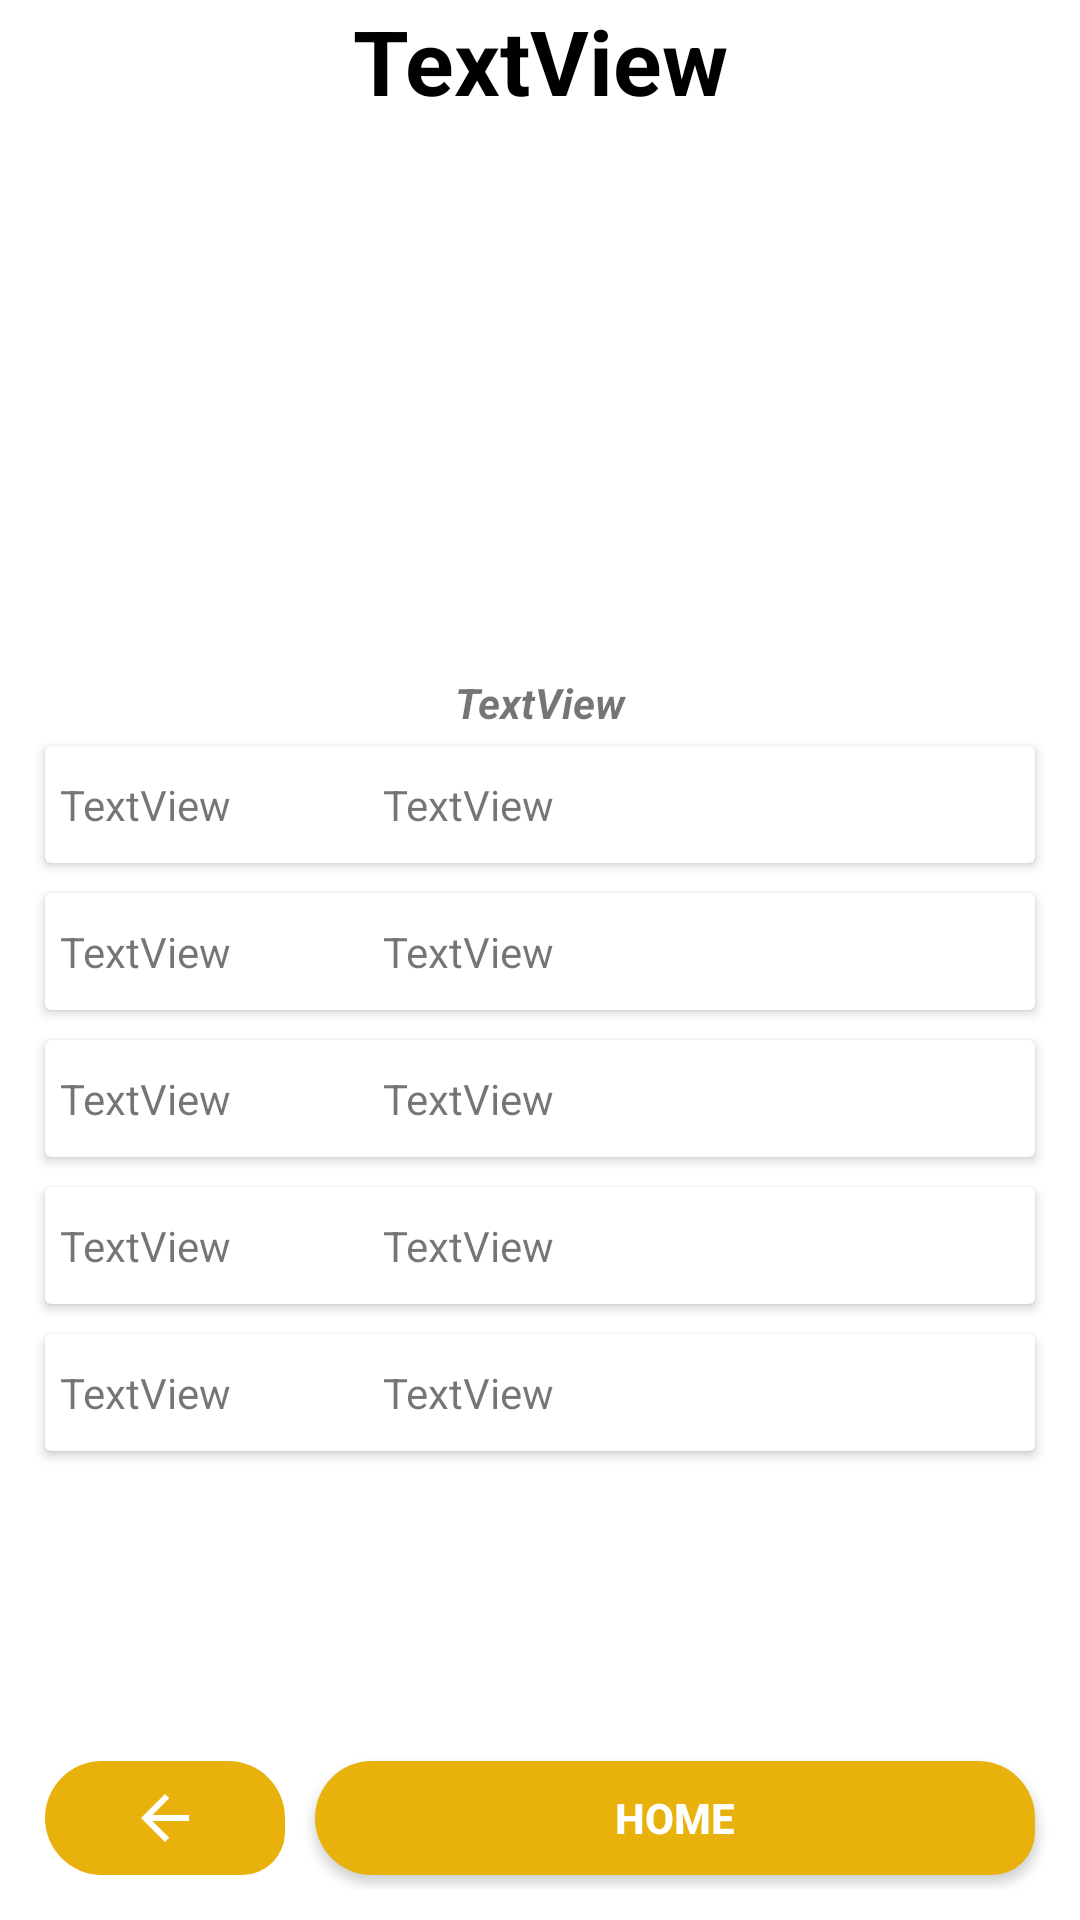

Write the Android layout XML for this screen, with the resource values it uses.
<!-- AndroidManifest.xml: application theme Theme.DeafInterepter -->
<!-- res/layout/activity_info_tutor.xml -->
<?xml version="1.0" encoding="utf-8"?>
<androidx.constraintlayout.widget.ConstraintLayout xmlns:android="http://schemas.android.com/apk/res/android"
    xmlns:app="http://schemas.android.com/apk/res-auto"
    xmlns:tools="http://schemas.android.com/tools"
    android:layout_width="match_parent"
    android:layout_height="match_parent"
    android:background="@color/white"
    tools:context=".ui.InfoTutorActivity">

    <LinearLayout
        android:id="@+id/linearLayout4"
        android:layout_width="match_parent"
        android:layout_height="0dp"
        android:layout_marginStart="10dp"
        android:layout_marginTop="1dp"
        android:layout_marginEnd="10dp"
        android:gravity="center"
        android:orientation="vertical"
        app:layout_constraintBottom_toTopOf="@+id/linearLayout3"
        app:layout_constraintEnd_toEndOf="parent"
        app:layout_constraintStart_toStartOf="parent"
        app:layout_constraintTop_toBottomOf="@+id/linearLayout_in">

        <ImageView
            android:layout_width="100dp"
            android:layout_height="100dp"
            app:srcCompat="@drawable/avatar" />

        <TextView
            android:id="@+id/tutor_name"
            android:layout_width="match_parent"
            android:layout_height="wrap_content"
            android:gravity="center"
            android:text="TextView"
            android:textStyle="bold|italic" />


        <androidx.cardview.widget.CardView
            android:layout_width="match_parent"
            android:layout_height="wrap_content"
            android:layout_margin="5dp">

            <LinearLayout
                android:layout_width="match_parent"
                android:layout_height="match_parent"
                android:orientation="horizontal">

                <TextView
                    android:id="@+id/libe_exp"
                    android:layout_width="200dp"
                    android:layout_height="match_parent"
                    android:layout_marginStart="5dp"
                    android:layout_weight="1"
                    android:gravity="center_vertical"
                    android:text="TextView" />

                <TextView
                    android:id="@+id/exp_tv"
                    android:layout_width="match_parent"
                    android:layout_height="wrap_content"
                    android:layout_weight="1"
                    android:padding="10dp"
                    android:text="TextView" />
            </LinearLayout>

        </androidx.cardview.widget.CardView>

        <androidx.cardview.widget.CardView
            android:layout_width="match_parent"
            android:layout_height="wrap_content"
            android:layout_margin="5dp">

            <LinearLayout
                android:layout_width="match_parent"
                android:layout_height="match_parent"
                android:orientation="horizontal">

                <TextView
                    android:id="@+id/libe_email"
                    android:layout_width="200dp"
                    android:layout_height="match_parent"
                    android:layout_marginStart="5dp"
                    android:layout_weight="1"
                    android:gravity="center_vertical"
                    android:text="TextView" />

                <TextView
                    android:id="@+id/email_tutor"
                    android:layout_width="match_parent"
                    android:layout_height="wrap_content"
                    android:layout_weight="1"
                    android:padding="10dp"
                    android:text="TextView" />
            </LinearLayout>

        </androidx.cardview.widget.CardView>

        <androidx.cardview.widget.CardView
            android:layout_width="match_parent"
            android:layout_height="wrap_content"
            android:layout_margin="5dp">

            <LinearLayout
                android:layout_width="match_parent"
                android:layout_height="match_parent"
                android:orientation="horizontal">

                <TextView
                    android:id="@+id/libe_gender"
                    android:layout_width="200dp"
                    android:layout_height="match_parent"
                    android:layout_marginStart="5dp"
                    android:layout_weight="1"
                    android:gravity="center_vertical"
                    android:text="TextView" />

                <TextView
                    android:id="@+id/gender_tutor"
                    android:layout_width="match_parent"
                    android:layout_height="wrap_content"
                    android:layout_weight="1"
                    android:padding="10dp"
                    android:text="TextView" />
            </LinearLayout>

        </androidx.cardview.widget.CardView>

        <androidx.cardview.widget.CardView
            android:layout_width="match_parent"
            android:layout_height="wrap_content"
            android:layout_margin="5dp">

            <LinearLayout
                android:layout_width="match_parent"
                android:layout_height="match_parent"
                android:orientation="horizontal">

                <TextView
                    android:id="@+id/libe_phone"
                    android:layout_width="200dp"
                    android:layout_height="match_parent"
                    android:layout_marginStart="5dp"
                    android:layout_weight="1"
                    android:gravity="center_vertical"
                    android:text="TextView" />

                <TextView
                    android:id="@+id/phone_tutor"
                    android:layout_width="match_parent"
                    android:layout_height="wrap_content"
                    android:layout_weight="1"
                    android:padding="10dp"
                    android:text="TextView" />
            </LinearLayout>

        </androidx.cardview.widget.CardView>

        <androidx.cardview.widget.CardView
            android:layout_width="match_parent"
            android:layout_height="wrap_content"
            android:layout_margin="5dp">

            <LinearLayout
                android:layout_width="match_parent"
                android:layout_height="match_parent"
                android:orientation="horizontal">

                <TextView
                    android:id="@+id/libe_natio"
                    android:layout_width="200dp"
                    android:layout_height="match_parent"
                    android:layout_marginStart="5dp"
                    android:layout_weight="1"
                    android:gravity="center_vertical"
                    android:text="TextView" />

                <TextView
                    android:id="@+id/nationality_tutor"
                    android:layout_width="match_parent"
                    android:layout_height="wrap_content"
                    android:layout_weight="1"
                    android:padding="10dp"
                    android:text="TextView" />
            </LinearLayout>

        </androidx.cardview.widget.CardView>

    </LinearLayout>


    <LinearLayout
        android:id="@+id/linearLayout_in"
        android:layout_width="0dp"
        android:layout_height="wrap_content"
        android:layout_marginStart="5dp"
        android:layout_marginTop="15dp"
        android:layout_marginEnd="5dp"
        android:orientation="horizontal"
        app:layout_constraintEnd_toEndOf="parent"
        app:layout_constraintStart_toStartOf="parent"
        app:layout_constraintTop_toBottomOf="@+id/linearLayout">

        <TextView
            android:id="@+id/text_hand_translate_in"
            android:layout_width="match_parent"
            android:layout_height="wrap_content"
            android:gravity="center"
            android:text="TextView"
            android:textColor="@color/black"
            android:textSize="30sp"
            android:textStyle="bold" />

    </LinearLayout>

    <LinearLayout
        android:id="@+id/linearLayout3"
        android:layout_width="match_parent"
        android:layout_height="68dp"
        android:orientation="horizontal"
        android:padding="10dp"
        app:layout_constraintBottom_toBottomOf="parent"
        app:layout_constraintEnd_toEndOf="parent"
        app:layout_constraintStart_toStartOf="parent"
        app:layout_constraintTop_toBottomOf="@+id/linearLayout4">

        <ImageButton
            android:layout_width="80dp"
            android:layout_height="match_parent"
            android:layout_margin="5dp"
            android:background="@drawable/custome_btn"
            android:clickable="true"
            android:onClick="prevuis_Aactivity"
            app:layout_constraintBottom_toBottomOf="parent"
            app:layout_constraintEnd_toEndOf="parent"
            app:layout_constraintHorizontal_bias="0.108"
            app:layout_constraintStart_toStartOf="parent"
            app:srcCompat="@drawable/abc_vector_test" />

        <Button
            android:layout_width="wrap_content"
            android:layout_height="match_parent"
            android:layout_margin="5dp"
            android:layout_weight="1"
            android:background="@drawable/custome_btn"
            android:onClick="gotoHome"
            android:text="Home"
            android:textColor="@color/white"
            android:textStyle="bold" />

    </LinearLayout>

</androidx.constraintlayout.widget.ConstraintLayout>
<!-- resources referenced by this layout -->
<resources>
  <!-- drawable custome_btn (drawable) -->
  <?xml version="1.0" encoding="utf-8"?>
  <selector xmlns:android="http://schemas.android.com/apk/res/android">
      <item>
          <shape xmlns:android="http://schemas.android.com/apk/res/android" android:shape="rectangle">
              <solid android:color="#E8B10C" />
              <corners android:bottomRightRadius="15dp" android:radius="20dp" />
          </shape>
      </item>
  </selector>
  <style name="Theme.DeafInterepter" parent="Theme.MaterialComponents.DayNight.NoActionBar">
          
          <item name="colorPrimary">#FFA91D</item>
          <item name="colorPrimaryVariant">#F8A41D</item>
          <item name="colorOnPrimary">@color/white</item>
          
          <item name="colorSecondary">@color/teal_200</item>
          <item name="colorSecondaryVariant">@color/teal_700</item>
          <item name="colorOnSecondary">@color/black</item>
          
          <item name="android:statusBarColor" tools:targetApi="l">?attr/colorPrimaryVariant</item>
          
      </style>
  <!-- not gathered from this repository: default colours our renderer supplied (Android Studio template values) -->
  <color name="teal_200">#FF03DAC5</color>
  <color name="teal_700">#FF018786</color>
  <color name="black">#FF000000</color>
  <color name="white">#FFFFFFFF</color>
</resources>
